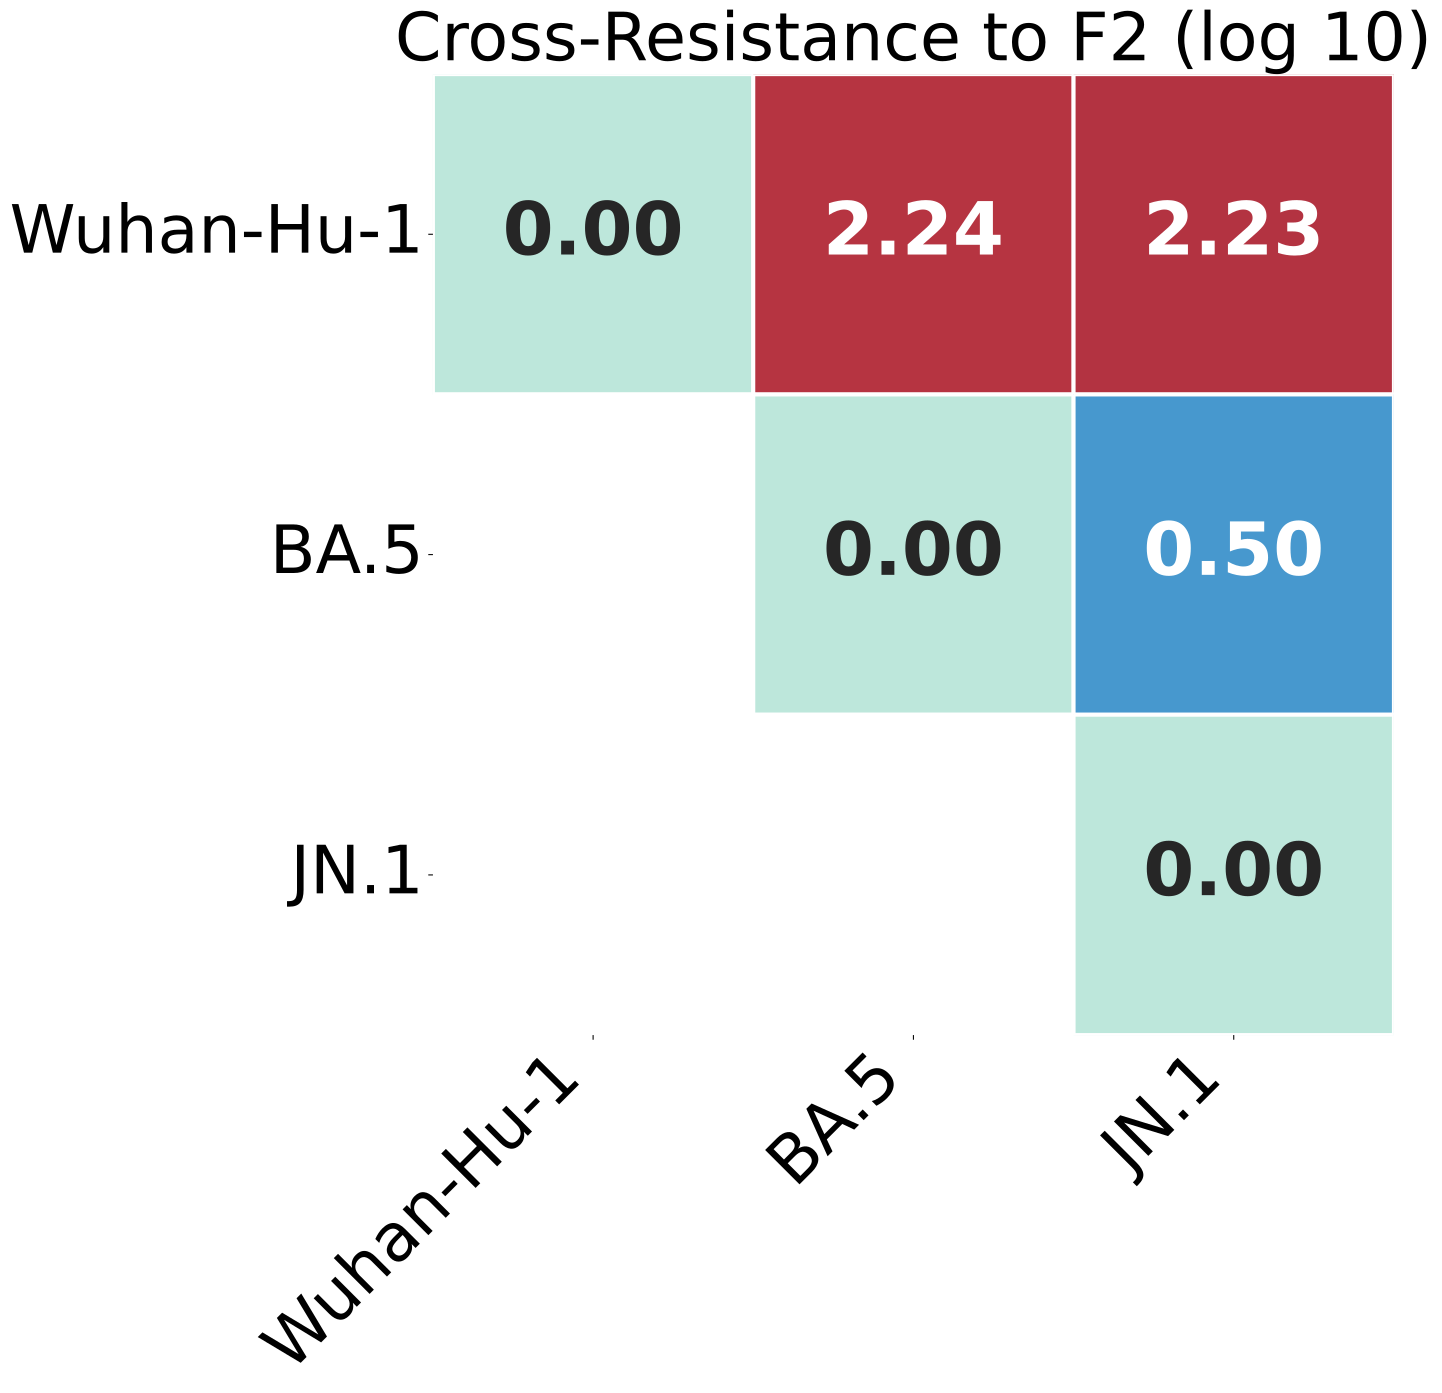

The table this chart was drawn from, first rows:
, Wuhan-Hu-1, BA.5, JN.1
Wuhan-Hu-1, 0.0, 2.243, 2.231
BA.5, 2.243, 0.0, 0.4971
JN.1, 2.231, 0.4971, 0.0
